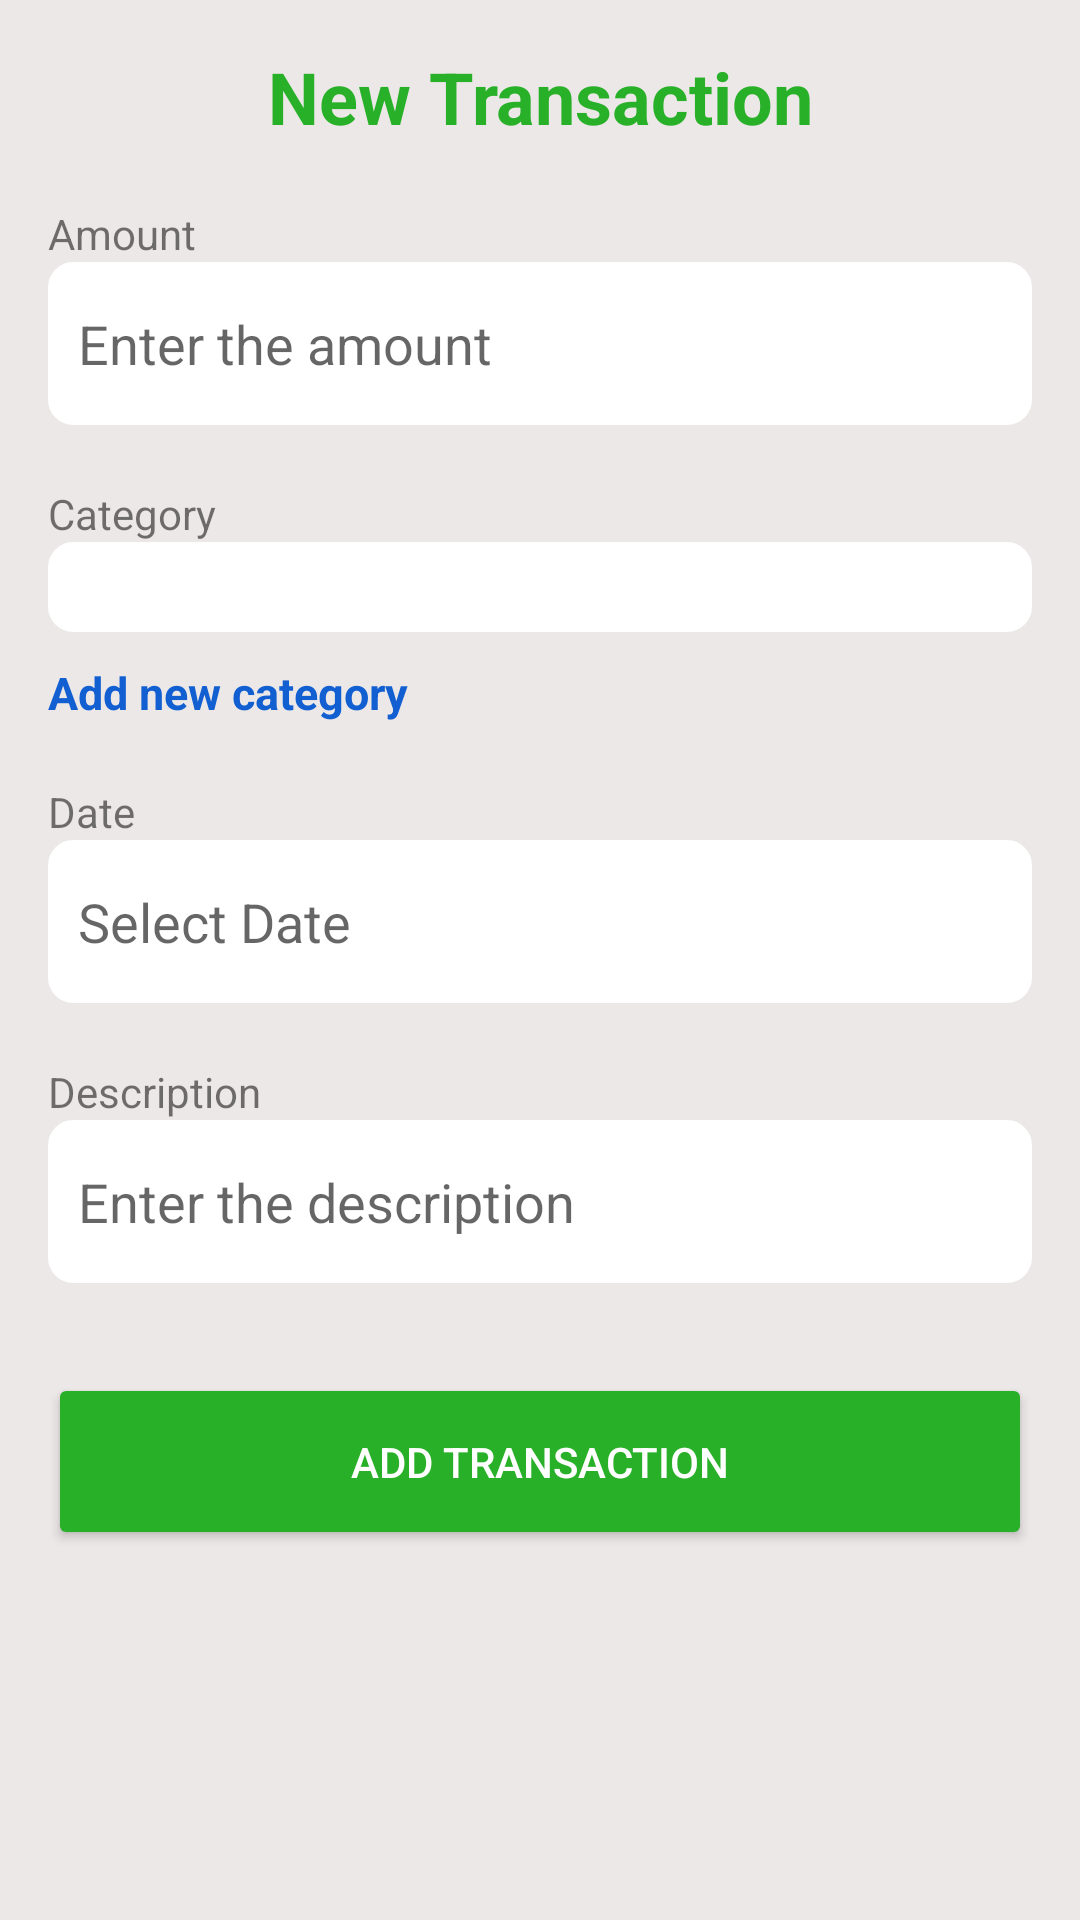

Write the Android layout XML for this screen, with the resource values it uses.
<!-- AndroidManifest.xml: application theme Theme.MoneyTracker -->
<!-- res/layout/fragment_add_transaction.xml -->
<?xml version="1.0" encoding="utf-8"?>
<FrameLayout xmlns:android="http://schemas.android.com/apk/res/android"
    xmlns:app="http://schemas.android.com/apk/res-auto"
    xmlns:tools="http://schemas.android.com/tools"
    android:id="@+id/add_transaction_fragment"
    android:layout_width="match_parent"
    android:layout_height="match_parent"
    android:background="#EDE8E8"
    tools:context=".AddTransactionFragment"
    >

    

    <LinearLayout
        android:layout_width="match_parent"
        android:layout_height="wrap_content"
        android:orientation="vertical"
        android:padding="16dp"
        >
        <TextView
            android:id="@+id/add_new_transaction_title"
            android:layout_width="match_parent"
            android:layout_height="wrap_content"
            android:text="New Transaction"
            android:textSize="24dp"
            android:textStyle="bold"
            android:gravity="center"
            android:layout_marginBottom="20dp"
            android:textColor="#29B029" />


        <ScrollView
            android:layout_width="match_parent"
            android:layout_height="0dp"
            android:layout_weight="1">
        <LinearLayout
            android:layout_width="match_parent"
            android:layout_height="wrap_content"
            android:orientation="vertical">
            <TextView
                android:id="@+id/new_transaction_amount_label"
                android:layout_width="match_parent"
                android:layout_height="wrap_content"
                android:text="Amount"
                android:textSize="14dp" />

            <EditText
                android:id="@+id/transaction_amount"
                android:layout_width="match_parent"
                android:layout_height="wrap_content"
                android:hint="Enter the amount"
                android:background="@drawable/edittextbackground"
                android:backgroundTint="#fff"
                android:paddingHorizontal="10dp"
                android:inputType="numberDecimal"
                android:paddingVertical="15dp"/>

            <TextView
                android:id="@+id/new_transaction_category_label"
                android:layout_width="match_parent"
                android:layout_height="wrap_content"
                android:layout_marginTop="20dp"
                android:text="Category"
                android:textSize="14dp" />

            <Spinner
                android:id="@+id/categorySpinner"
                android:layout_width="match_parent"
                android:layout_height="wrap_content"
                android:background="@drawable/edittextbackground"
                android:backgroundTint="#fff"
                android:paddingHorizontal="10dp"
                android:paddingVertical="15dp"
                />

            <TextView
                android:id="@+id/add_category_btn"
                android:layout_width="match_parent"
                android:layout_height="wrap_content"
                android:text="Add new category"
                android:layout_marginTop="10dp"
                android:textSize="15dp"
                android:textColor="#125FD1"
                android:textStyle="bold"/>

            <TextView
                android:id="@+id/new_transaction_date_label"
                android:layout_width="match_parent"
                android:layout_height="wrap_content"
                android:layout_marginTop="20dp"
                android:text="Date"
                android:textSize="14dp" />

            <EditText
                android:id="@+id/dateEditText"
                android:layout_width="match_parent"
                android:layout_height="wrap_content"
                android:inputType="date"
                android:focusable="false"
                android:background="@drawable/edittextbackground"
                android:backgroundTint="#fff"
                android:paddingHorizontal="10dp"
                android:paddingVertical="15dp"
                android:hint="Select Date" />

            <TextView
                android:id="@+id/new_transaction_description_label"
                android:layout_width="match_parent"
                android:layout_height="wrap_content"
                android:layout_marginTop="20dp"
                android:text="Description"
                android:textSize="14dp" />

            <EditText
                android:id="@+id/transaction_description"
                android:layout_width="match_parent"
                android:layout_height="wrap_content"
                android:background="@drawable/edittextbackground"
                android:backgroundTint="#fff"
                android:hint="Enter the description"
                android:paddingHorizontal="10dp"
                android:paddingVertical="15dp" />

            <Button
                android:id="@+id/add_trans_btn"
                android:layout_width="match_parent"
                android:layout_height="wrap_content"
                android:layout_gravity="bottom"
                android:layout_marginTop="30dp"
                android:backgroundTint="#29B029"
                android:paddingVertical="20dp"
                android:text="Add Transaction"
                android:textColor="#FFFFFF" />

        </LinearLayout>
        </ScrollView>

    </LinearLayout>




</FrameLayout>
<!-- resources referenced by this layout -->
<resources>
  <!-- drawable edittextbackground (drawable) -->
  <?xml version="1.0" encoding="utf-8"?>
  <shape android:shape="rectangle" xmlns:android="http://schemas.android.com/apk/res/android">
      <stroke android:width="1dp" android:color="#ADACAC"/>
      <corners android:radius="8dp"/>
  </shape>
  <style name="Theme.MoneyTracker" parent="Theme.MaterialComponents.DayNight.NoActionBar">
          
          <item name="colorPrimary">@color/purple_500</item>
          <item name="colorPrimaryVariant">@color/purple_700</item>
          <item name="colorOnPrimary">@color/white</item>
          
          <item name="colorSecondary">@color/teal_200</item>
          <item name="colorSecondaryVariant">@color/teal_700</item>
          <item name="colorOnSecondary">@color/black</item>
          
          <item name="android:statusBarColor">?attr/colorPrimaryVariant</item>
          
      </style>
  <!-- not gathered from this repository: default colours our renderer supplied (Android Studio template values) -->
  <color name="purple_500">#FF6200EE</color>
  <color name="purple_700">#FF3700B3</color>
  <color name="teal_200">#FF03DAC5</color>
  <color name="teal_700">#FF018786</color>
  <color name="black">#FF000000</color>
  <color name="white">#FFFFFFFF</color>
</resources>
